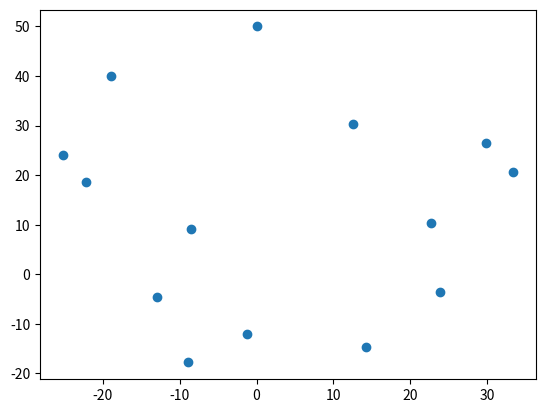

Reproduce this figure in Python.
from matplotlib import pyplot as plt
import numpy as np

points_x = [0, 12.6, 29.8, 33.4, 22.7, 23.8, 14.2, -1.3, -8.9, -12.9, -8.5, -22.2, -25.234, -18.875]
points_y = [50, 30.3, 26.4, 20.6, 10.3, -3.5, -14.6, -12.1, -17.8, -4.6, 9.1, 18.7, 23.98, 40.1]

plt.plot(points_x, points_y, linestyle='none', marker='o')
plt.show